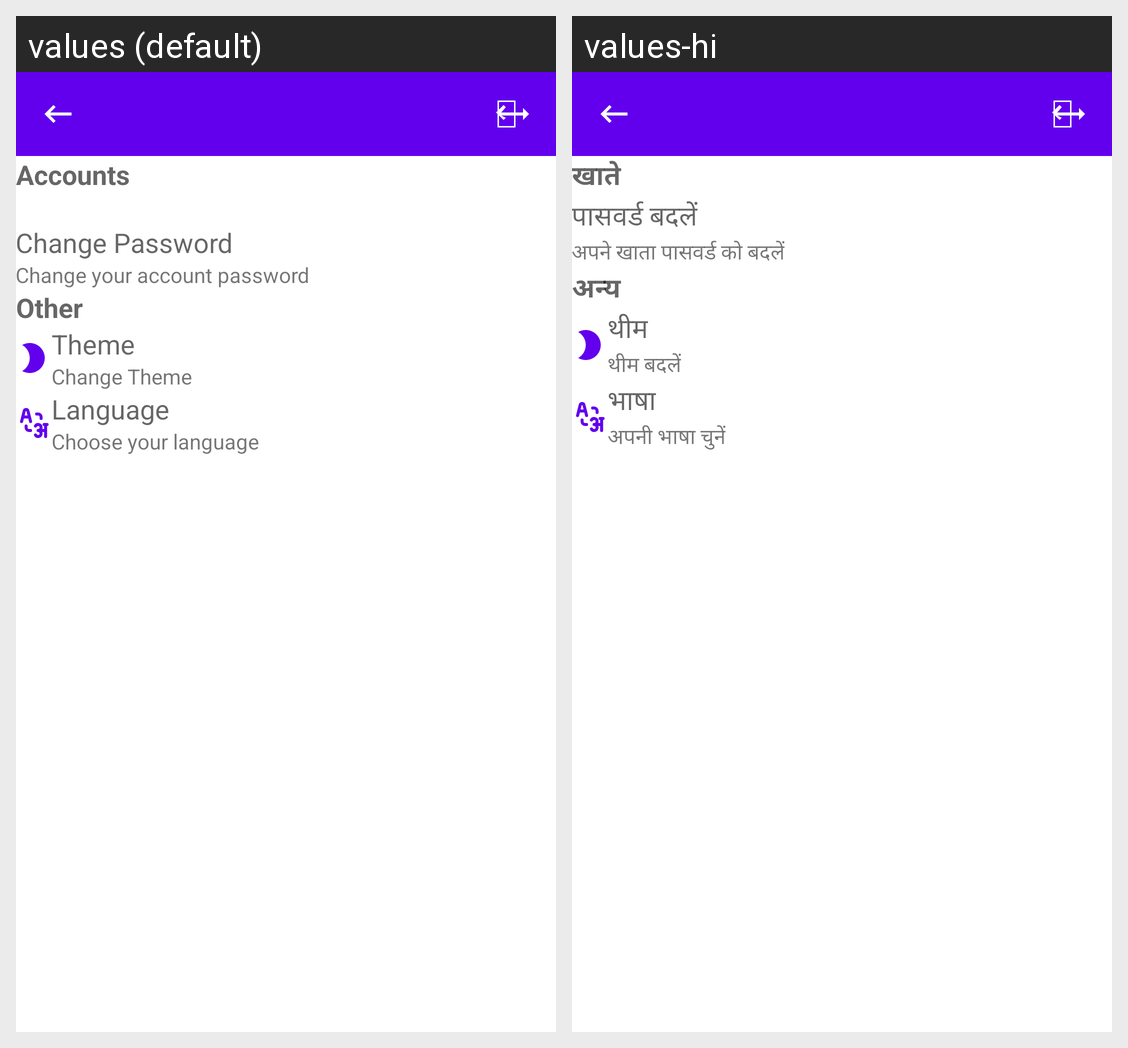

This grid shows one Android layout under two languages. Give, for every string resource on the screen, its name, the default text and each shown locale's text.
Android screen res/layout/activity_setting.xml rendered under 2 locales, left to right: values (default), values-hi. Device: Nexus 5 (rendered at 1080×1920; each locale shown at half size, 540×960, under a caption strip naming it); theme Theme.MyApp.
Strings drawn on this screen, with the default value and each locale's value (text and hints the layout hard-codes, and strings that could not be matched under every locale, appear in the picture but are not listed):

accounts
  values: Accounts
      
  values-hi: खाते

change_password
  values: Change Password
  values-hi: पासवर्ड बदलें

change_your_account_password
  values: Change your account password
  values-hi: अपने खाता पासवर्ड को बदलें

other
  values: Other
  values-hi: अन्य

theme
  values: Theme
  values-hi: थीम

change_theme
  values: Change Theme
  values-hi: थीम बदलें

language
  values: Language
  values-hi: भाषा

choose_your_language
  values: Choose your language
  values-hi: अपनी भाषा चुनें
